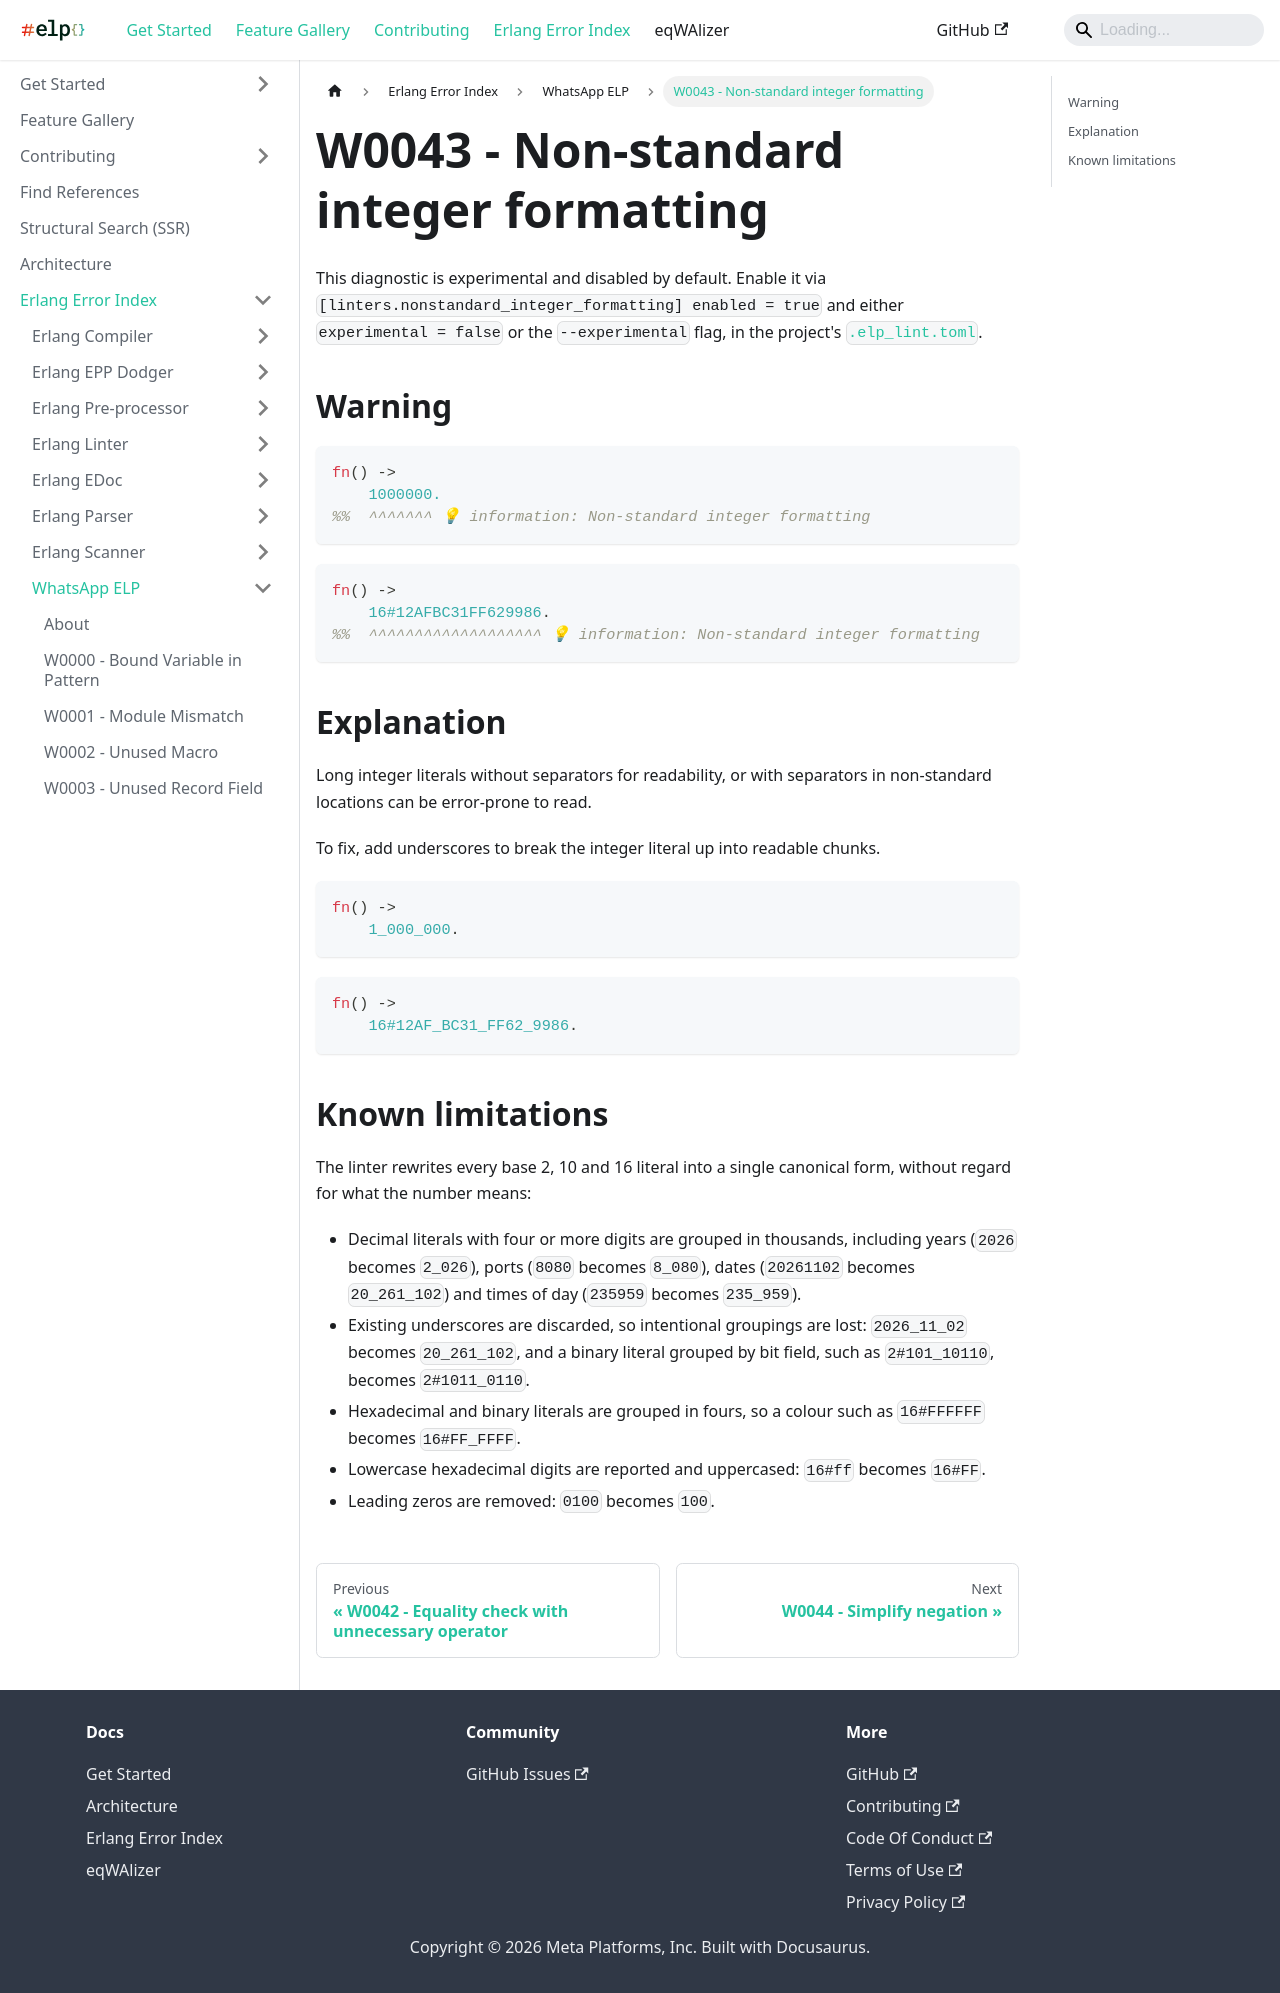

repository: WhatsApp/erlang-language-platform · page: docs/erlang-error-index/w/W0043/index.html · generator: docusaurus

---
sidebar_position: 43
---

# W0043 - Non-standard integer formatting

This diagnostic is experimental and disabled by default. Enable it via
`[linters.nonstandard_integer_formatting] enabled = true` and either
`experimental = false` or the `--experimental` flag, in the project's
[`.elp_lint.toml`](../../get-started/configure-project/elp-lint-toml.md).

## Warning

```erlang
fn() ->
    1000000.
%%  ^^^^^^^ 💡 information: Non-standard integer formatting
```

```erlang
fn() ->
    16#12AFBC31FF629986.
%%  ^^^^^^^^^^^^^^^^^^^ 💡 information: Non-standard integer formatting
```

## Explanation

Long integer literals without separators for readability, or with separators
in non-standard locations can be error-prone to read.

To fix, add underscores to break the integer literal up into readable chunks.


```erlang
fn() ->
    1_000_000.
```

```erlang
fn() ->
    16#12AF_BC31_FF62_9986.
```

## Known limitations

The linter rewrites every base 2, 10 and 16 literal into a single canonical
form, without regard for what the number means:

- Decimal literals with four or more digits are grouped in thousands, including
  years (`2026` becomes `2_026`), ports (`8080` becomes `8_080`), dates
  (`20261102` becomes `20_261_102`) and times of day (`235959` becomes
  `235_959`).
- Existing underscores are discarded, so intentional groupings are lost:
  `2026_11_02` becomes `20_261_102`, and a binary literal grouped by bit field,
  such as `2#101_10110`, becomes `2#1011_0110`.
- Hexadecimal and binary literals are grouped in fours, so a colour such as
  `16#FFFFFF` becomes `16#FF_FFFF`.
- Lowercase hexadecimal digits are reported and uppercased: `16#ff` becomes
  `16#FF`.
- Leading zeros are removed: `0100` becomes `100`.
